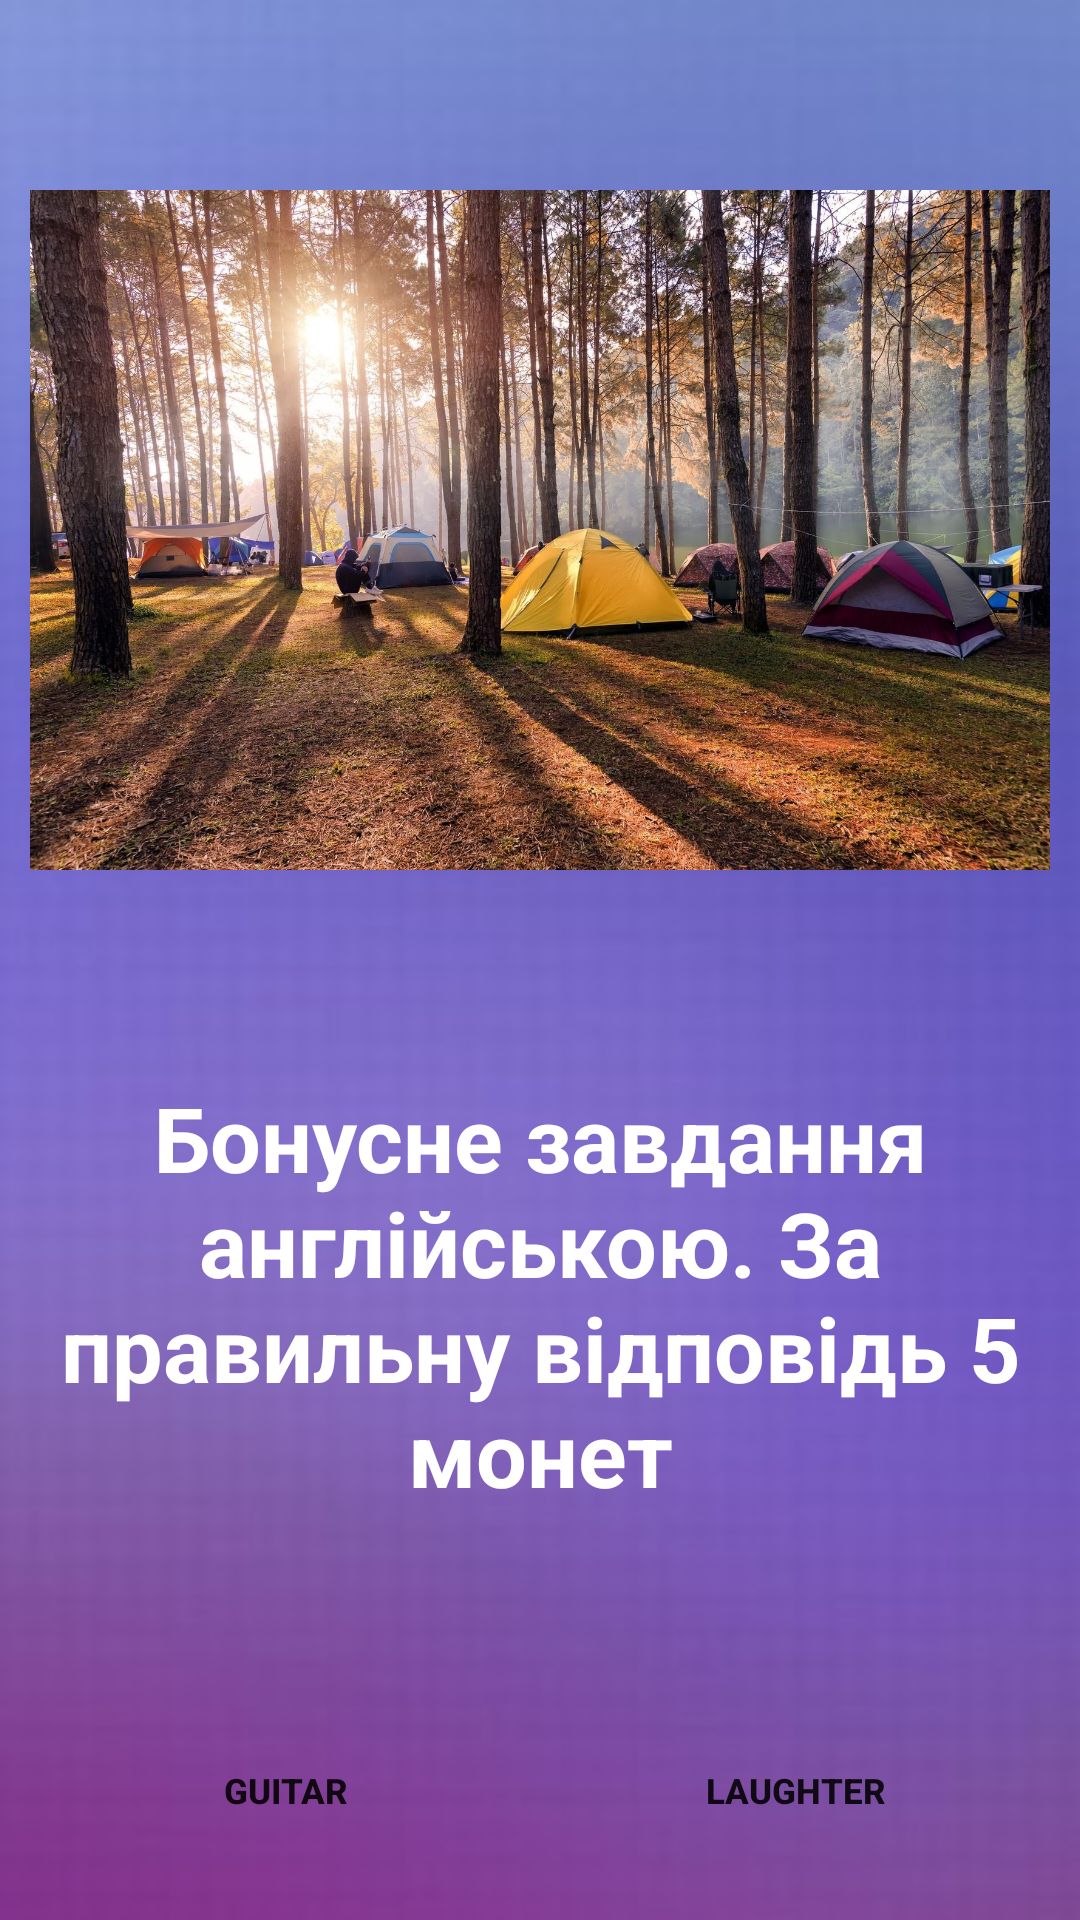

This screen was rendered from an Android layout file. Write that file and the resources it references.
<!-- AndroidManifest.xml: application theme Theme.Test -->
<!-- res/layout/bonus5.xml -->
<?xml version="1.0" encoding="utf-8"?>
<LinearLayout
    xmlns:android="http://schemas.android.com/apk/res/android"
    android:orientation="vertical"
    android:layout_width="wrap_content"
    android:layout_height="wrap_content"
    android:id="@+id/dialog_background"
    android:background="@drawable/level_theme"
    android:layout_gravity="center"
    android:scaleType="centerCrop">

    <LinearLayout
        android:id="@+id/pic_money_fail"
        android:layout_width="wrap_content"
        android:layout_height="wrap_content"
        android:layout_marginTop="50px">

        <ImageView
            android:id="@+id/money_fail"
            android:layout_width="match_parent"
            android:layout_height="300sp"
            android:src="@drawable/camp"
            android:layout_margin="10sp"
            >

        </ImageView>

    </LinearLayout>

    <LinearLayout
        android:id="@+id/container_quest"
        android:layout_width="match_parent"
        android:layout_height="wrap_content"
        android:layout_gravity="center">

        <TextView
            android:id="@+id/quest"
            android:layout_width="match_parent"
            android:layout_height="wrap_content"
            android:text="@string/questions"
            android:gravity="center"
            android:textSize="30sp"
            android:textStyle="bold"
            android:textColor="@color/white"
            android:layout_marginTop="15sp"
            android:paddingBottom="20sp"
            android:layout_gravity="center">

        </TextView>

    </LinearLayout>


    <LinearLayout
        android:id="@+id/container_answer1_5L"
        android:layout_width="match_parent"
        android:layout_height="wrap_content"
        android:layout_marginTop="55sp"
        android:gravity="center"
        android:orientation="horizontal"
        android:padding="0sp"

        >

        <Button
            android:id="@+id/answer1_5L"
            android:layout_width="160sp"
            android:layout_height="50sp"
            android:background="@drawable/style_btn_stroke_black95_press_white"
            android:gravity="center"
            android:text="Guitar"
            android:textSize="35px"
            android:textStyle="bold"
            android:onClick="answer1_5L">

        </Button>

        <Button
            android:id="@+id/answer2_5L"
            android:layout_width="160sp"
            android:layout_height="50sp"
            android:layout_gravity="center"
            android:layout_marginLeft="10sp"
            android:background="@drawable/style_btn_stroke_black95_press_white"
            android:gravity="center"
            android:text="Laughter"
            android:textSize="35px"
            android:textStyle="bold"
            android:onClick="answer2_5L">

        </Button>

    </LinearLayout>


    <LinearLayout
        android:id="@+id/container_answer2"
        android:layout_width="match_parent"
        android:layout_height="wrap_content"
        android:layout_marginTop="30sp"
        android:gravity="center"
        android:orientation="horizontal"
        android:padding="0sp"

        >

        <Button
            android:id="@+id/answer3_5L"
            android:layout_width="160sp"
            android:layout_height="50sp"
            android:background="@drawable/style_btn_stroke_black95_press_white"
            android:gravity="center"
            android:text="Sunshine"
            android:textSize="35px"
            android:textStyle="bold"
            android:onClick="answer3_5L">

        </Button>

        <Button
            android:id="@+id/answer4_5L"
            android:layout_width="160sp"
            android:layout_height="50sp"
            android:layout_gravity="center"
            android:layout_marginLeft="10sp"
            android:background="@drawable/style_btn_stroke_black95_press_white"
            android:gravity="center"
            android:onClick="answer4_5L"
            android:text="Camping"
            android:textSize="35px"
            android:textStyle="bold">

        </Button>


    </LinearLayout>



</LinearLayout>
<!-- resources referenced by this layout -->
<resources>
  <color name="white">#FFFFFFFF</color>
  <!-- drawable camp: jpg bitmap (drawable, 710655 bytes) -->
  <!-- drawable level_theme: png bitmap (drawable-v24, 165090 bytes) -->
  <string name="questions">Бонусне завдання англійською. За правильну відповідь 5 монет</string>
  <style name="Theme.Test" parent="Theme.MaterialComponents.DayNight.NoActionBar">
          
          <item name="colorPrimary">@color/purple_500</item>
          <item name="colorPrimaryVariant">@color/purple_700</item>
          <item name="colorOnPrimary">@color/white</item>
          
          <item name="colorSecondary">@color/teal_200</item>
          <item name="colorSecondaryVariant">@color/teal_700</item>
          <item name="colorOnSecondary">@color/black95</item>
          
          <item name="android:statusBarColor">?attr/colorPrimaryVariant</item>
          
      </style>
  <color name="purple_500">#FF6200EE</color>
  <color name="purple_700">#FF3700B3</color>
  <color name="teal_200">#FF03DAC5</color>
  <color name="teal_700">#FF018786</color>
  <color name="black95">#95000000</color>
</resources>
